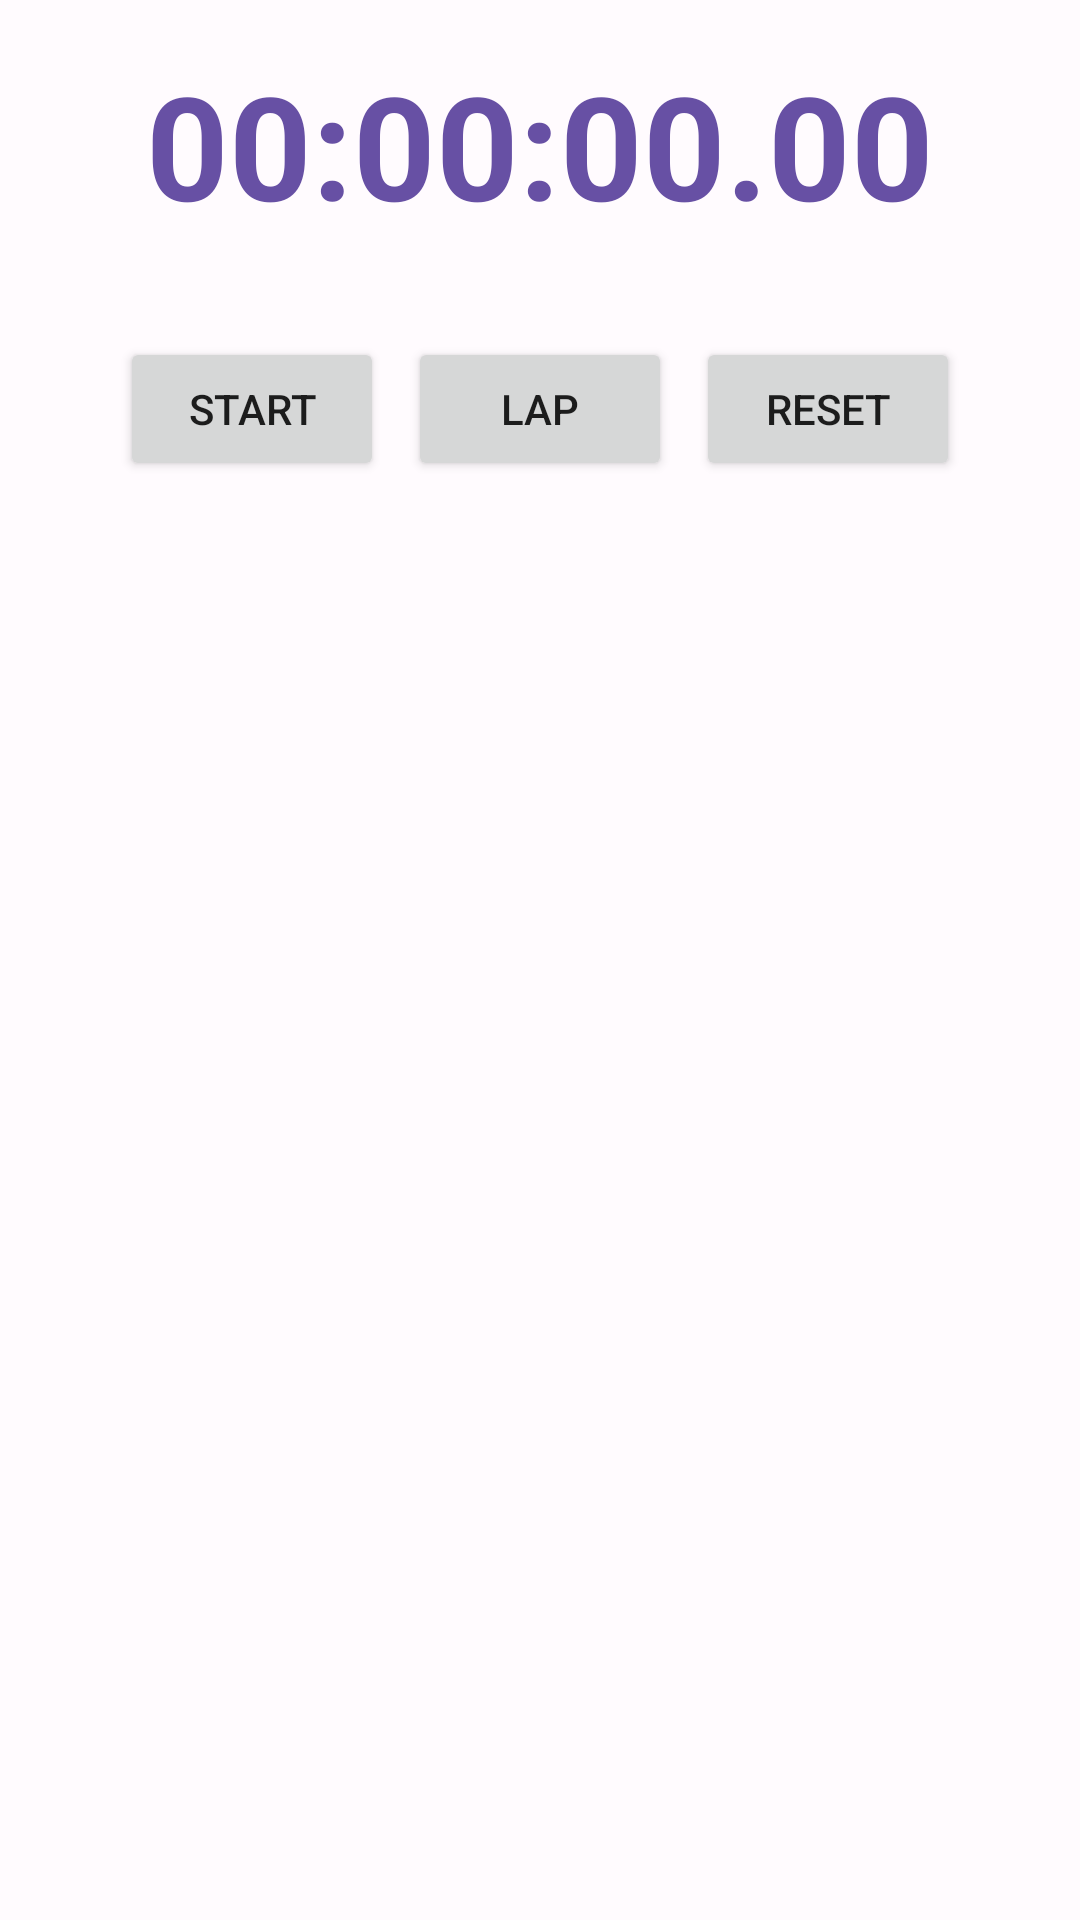

The Android layout XML behind this screen, and the referenced resources:
<!-- AndroidManifest.xml: application theme Theme.MiAlarma -->
<!-- res/layout/fragment_cronometro.xml -->
<?xml version="1.0" encoding="utf-8"?>
<LinearLayout xmlns:android="http://schemas.android.com/apk/res/android"
    android:layout_width="match_parent"
    android:layout_height="match_parent"
    android:orientation="vertical"
    android:padding="16dp">

    <TextView
        android:id="@+id/tvTiempo"
        android:layout_width="match_parent"
        android:layout_height="wrap_content"
        android:gravity="center"
        android:textSize="48sp"
        android:textStyle="bold"
        android:textColor="?attr/colorPrimary"
        android:layout_marginBottom="32dp"
        android:text="00:00:00.00"/>

    <LinearLayout
        android:layout_width="match_parent"
        android:layout_height="wrap_content"
        android:orientation="horizontal"
        android:gravity="center"
        android:layout_marginBottom="16dp">

        <Button
            android:id="@+id/btnIniciar"
            android:layout_width="wrap_content"
            android:layout_height="wrap_content"
            android:text="@string/start"
            android:layout_marginEnd="8dp"/>

        <Button
            android:id="@+id/btnVuelta"
            android:layout_width="wrap_content"
            android:layout_height="wrap_content"
            android:text="@string/lap"
            android:layout_marginEnd="8dp"/>

        <Button
            android:id="@+id/btnReiniciar"
            android:layout_width="wrap_content"
            android:layout_height="wrap_content"
            android:text="@string/reset"/>
    </LinearLayout>

    <ScrollView
        android:layout_width="match_parent"
        android:layout_height="0dp"
        android:layout_weight="1">

        <TextView
            android:id="@+id/tvVueltas"
            android:layout_width="match_parent"
            android:layout_height="wrap_content"
            android:textSize="16sp"
            android:lineSpacingExtra="4dp"/>

    </ScrollView>

</LinearLayout>
<!-- resources referenced by this layout -->
<resources>
  <string name="lap">Lap</string>
  <string name="reset">Reset</string>
  <string name="start">Start</string>
  <style name="Theme.MiAlarma" parent="Theme.MaterialComponents.DayNight.NoActionBar">
          
          <item name="colorPrimary">@color/primary</item>
          <item name="colorPrimaryVariant">@color/primary_variant</item>
          <item name="colorOnPrimary">@color/white</item>
          
          
          <item name="colorSecondary">@color/secondary</item>
          <item name="colorSecondaryVariant">@color/secondary_variant</item>
          <item name="colorOnSecondary">@color/white</item>
          
          
          <item name="colorSurface">@color/surface_light</item>
          <item name="colorOnSurface">@color/on_surface_light</item>
          <item name="colorSurfaceVariant">@color/surface_variant_light</item>
          
          
          <item name="android:colorBackground">@color/background_light</item>
          <item name="colorOnBackground">@color/on_background_light</item>
          
          
          <item name="colorError">@color/error</item>
          <item name="colorOnError">@color/white</item>
          
          
          <item name="colorOutline">@color/outline_light</item>
          
          
          <item name="android:statusBarColor">@color/primary_variant</item>
          <item name="android:windowLightStatusBar">false</item>
          
          
          <item name="android:navigationBarColor">@color/surface_light</item>
          <item name="android:windowLightNavigationBar">true</item>
          
          
          <item name="colorControlHighlight">@color/ripple_light</item>
          
          
          <item name="shapeAppearanceSmallComponent">@style/ShapeAppearance.MiAlarma.SmallComponent</item>
          <item name="shapeAppearanceMediumComponent">@style/ShapeAppearance.MiAlarma.MediumComponent</item>
          <item name="shapeAppearanceLargeComponent">@style/ShapeAppearance.MiAlarma.LargeComponent</item>
      </style>
  <color name="primary">#6750A4</color>
  <color name="primary_variant">#4F378B</color>
  <color name="white">#FFFFFF</color>
  <color name="secondary">#625B71</color>
  <color name="secondary_variant">#7A7289</color>
  <color name="surface_light">#FFFBFE</color>
  <color name="on_surface_light">#1C1B1F</color>
  <color name="surface_variant_light">#E7E0EC</color>
  <color name="background_light">#FFFBFE</color>
  <color name="on_background_light">#1C1B1F</color>
  <color name="error">#B3261E</color>
  <color name="outline_light">#79747E</color>
  <color name="ripple_light">#1F000000</color>
  <style name="ShapeAppearance.MiAlarma.SmallComponent" parent="ShapeAppearance.MaterialComponents.SmallComponent">
          <item name="cornerFamily">rounded</item>
          <item name="cornerSize">8dp</item>
      </style>
  <style name="ShapeAppearance.MiAlarma.MediumComponent" parent="ShapeAppearance.MaterialComponents.MediumComponent">
          <item name="cornerFamily">rounded</item>
          <item name="cornerSize">12dp</item>
      </style>
  <style name="ShapeAppearance.MiAlarma.LargeComponent" parent="ShapeAppearance.MaterialComponents.LargeComponent">
          <item name="cornerFamily">rounded</item>
          <item name="cornerSize">16dp</item>
      </style>
</resources>
